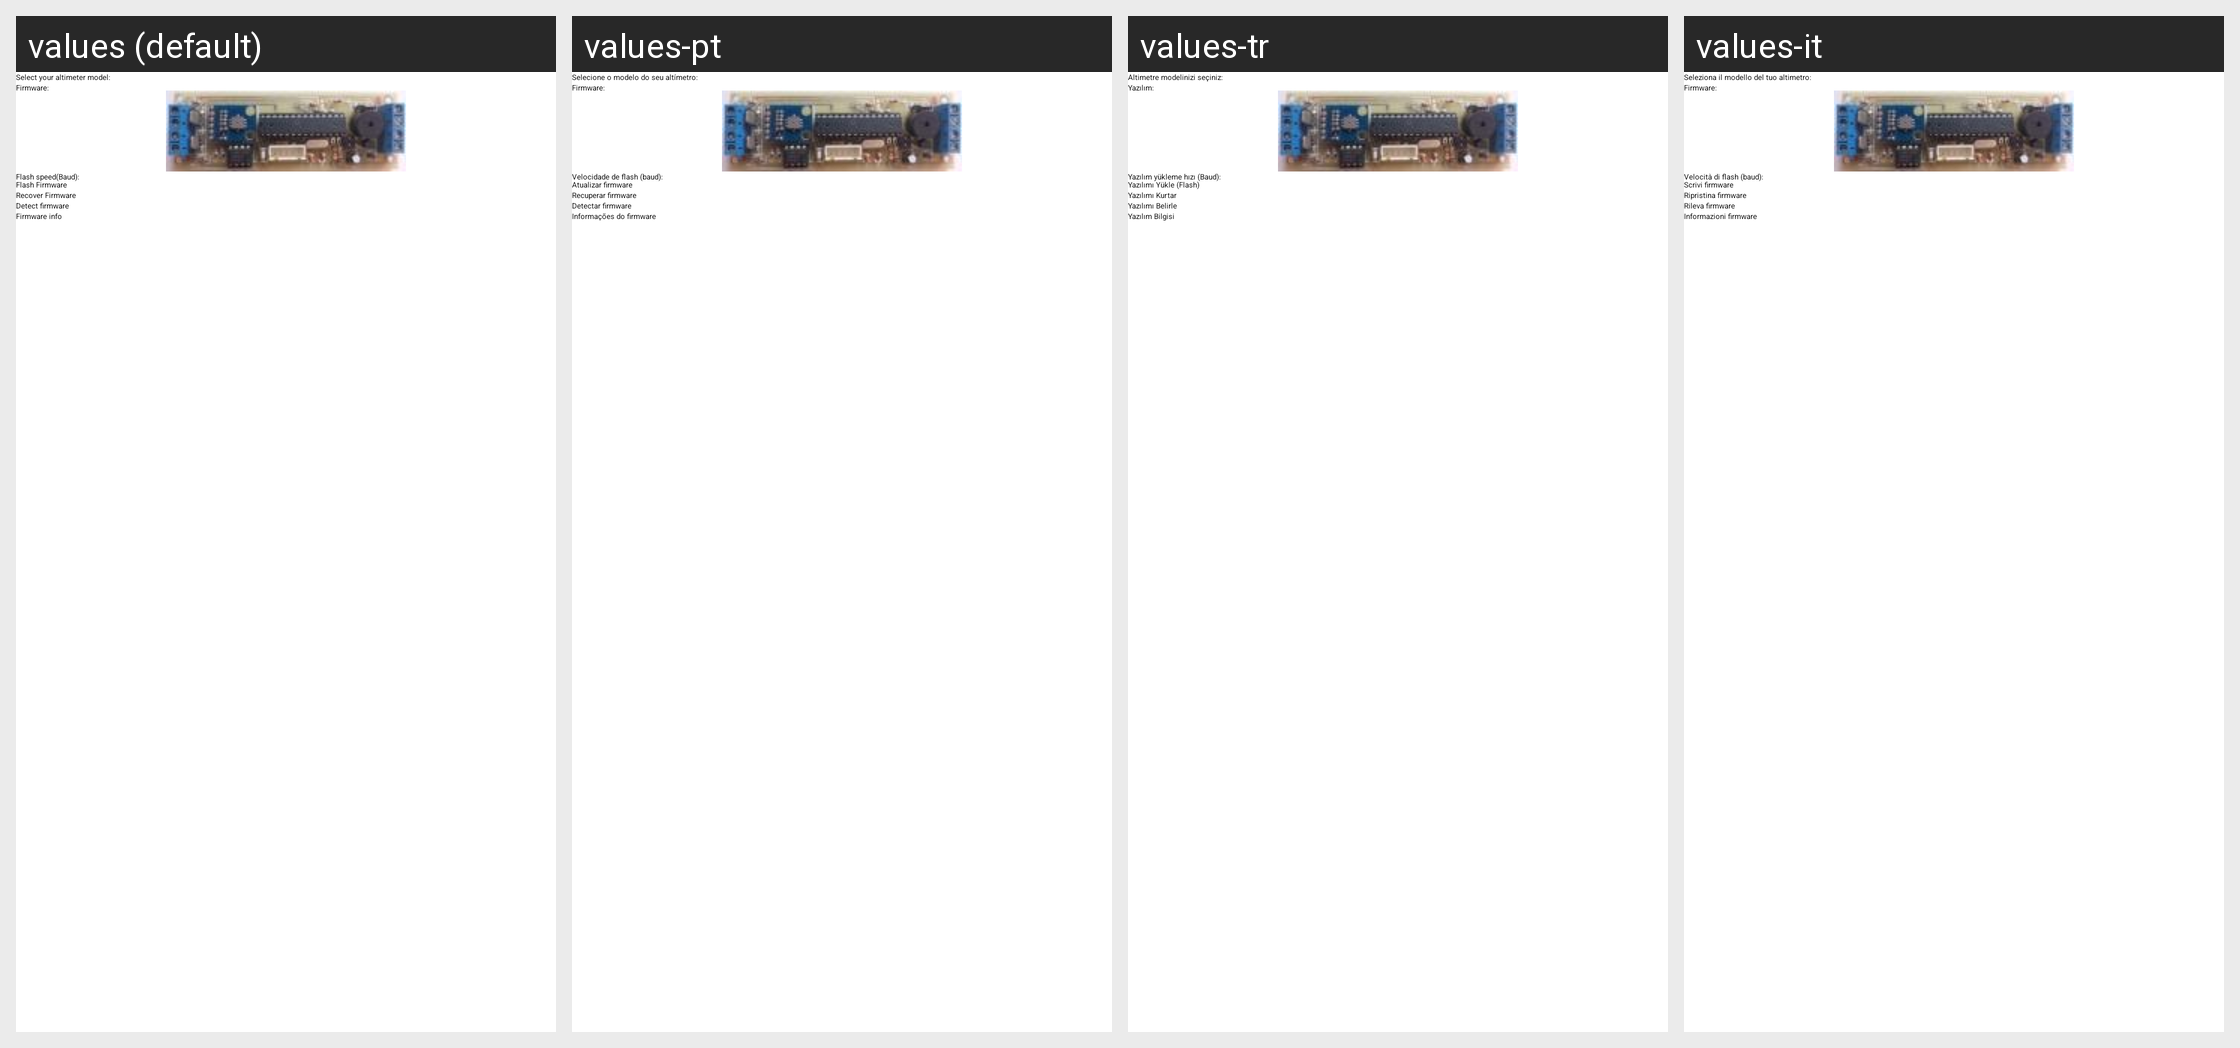

The same Android screen rendered under several of its app's locales, left to right. List the strings drawn on it with the default value and each locale's translation.
Android screen res/layout/activity_flash_firmware.xml rendered under 4 locales, left to right: values (default), values-pt, values-tr, values-it. Device: Nexus 5 (rendered at 1080×1920; each locale shown at half size, 540×960, under a caption strip naming it); theme Theme.BearConsole.
Other locales in the repository, not shown: values-de, values-es, values-fr, values-hu, values-nl, values-pl, values-ru.
Strings drawn on this screen, with the default value and each locale's value (text and hints the layout hard-codes, and strings that could not be matched under every locale, appear in the picture but are not listed):

select_altimeter_model
  values: Select your altimeter model:
  values-pt: Selecione o modelo do seu altímetro:
  values-tr: Altimetre modelinizi seçiniz:
  values-it: Seleziona il modello del tuo altimetro:

firmware
  values: Firmware:
  values-pt: Firmware:
  values-tr: Yazılım:
  values-it: Firmware:

flash_speed_baud
  values: Flash speed(Baud):
  values-pt: Velocidade de flash (baud):
  values-tr: Yazılım yükleme hızı (Baud):
  values-it: Velocità di flash (baud):

flash_firmware
  values: Flash Firmware
  values-pt: Atualizar firmware
  values-tr: Yazılımı Yükle (Flash)
  values-it: Scrivi firmware

recover_firmware
  values: Recover Firmware
  values-pt: Recuperar firmware
  values-tr: Yazılımı Kurtar
  values-it: Ripristina firmware

detect_firmware
  values: Detect firmware
  values-pt: Detectar firmware
  values-tr: Yazılımı Belirle
  values-it: Rileva firmware

firmware_info
  values: Firmware info
  values-pt: Informações do firmware
  values-tr: Yazılım Bilgisi
  values-it: Informazioni firmware
